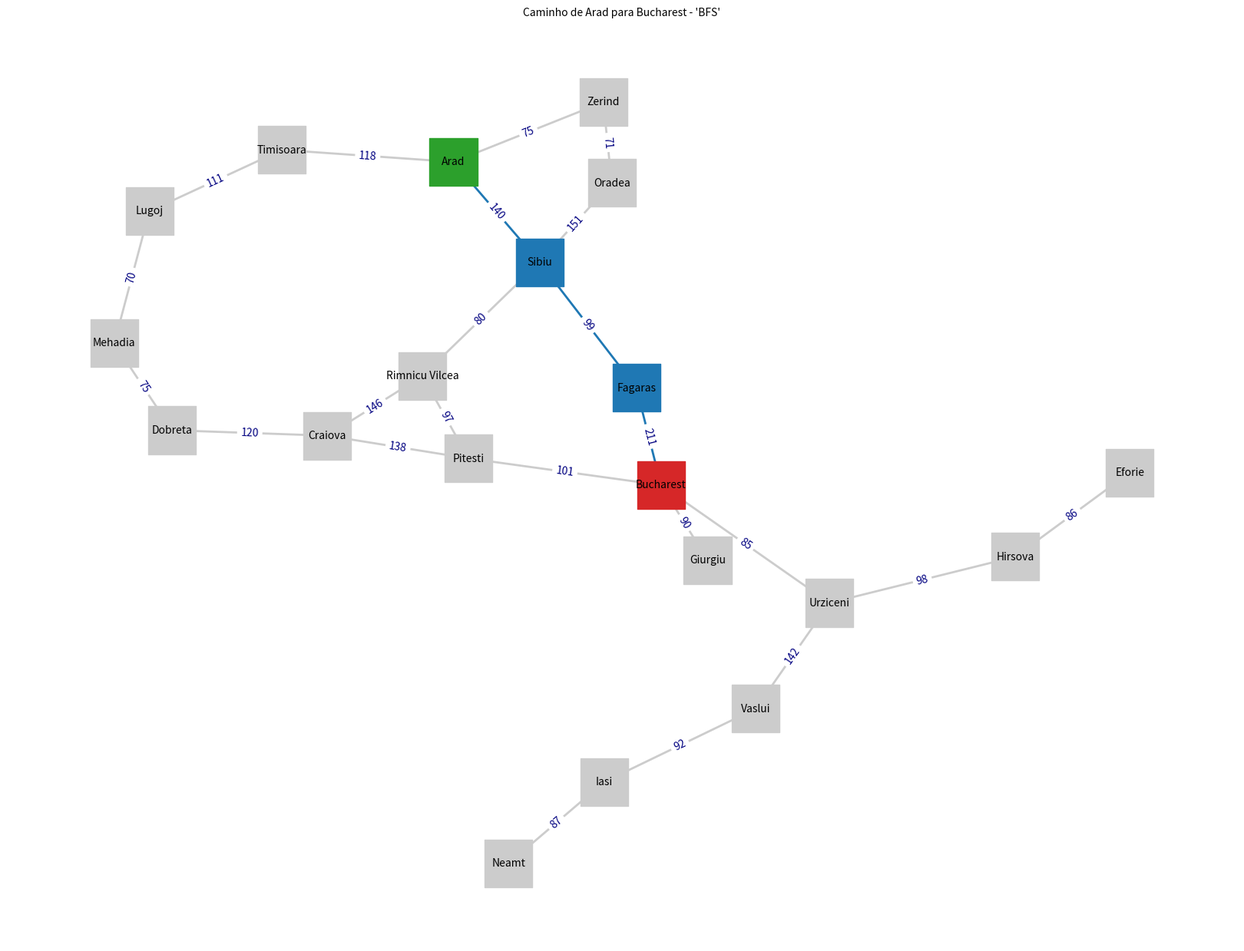
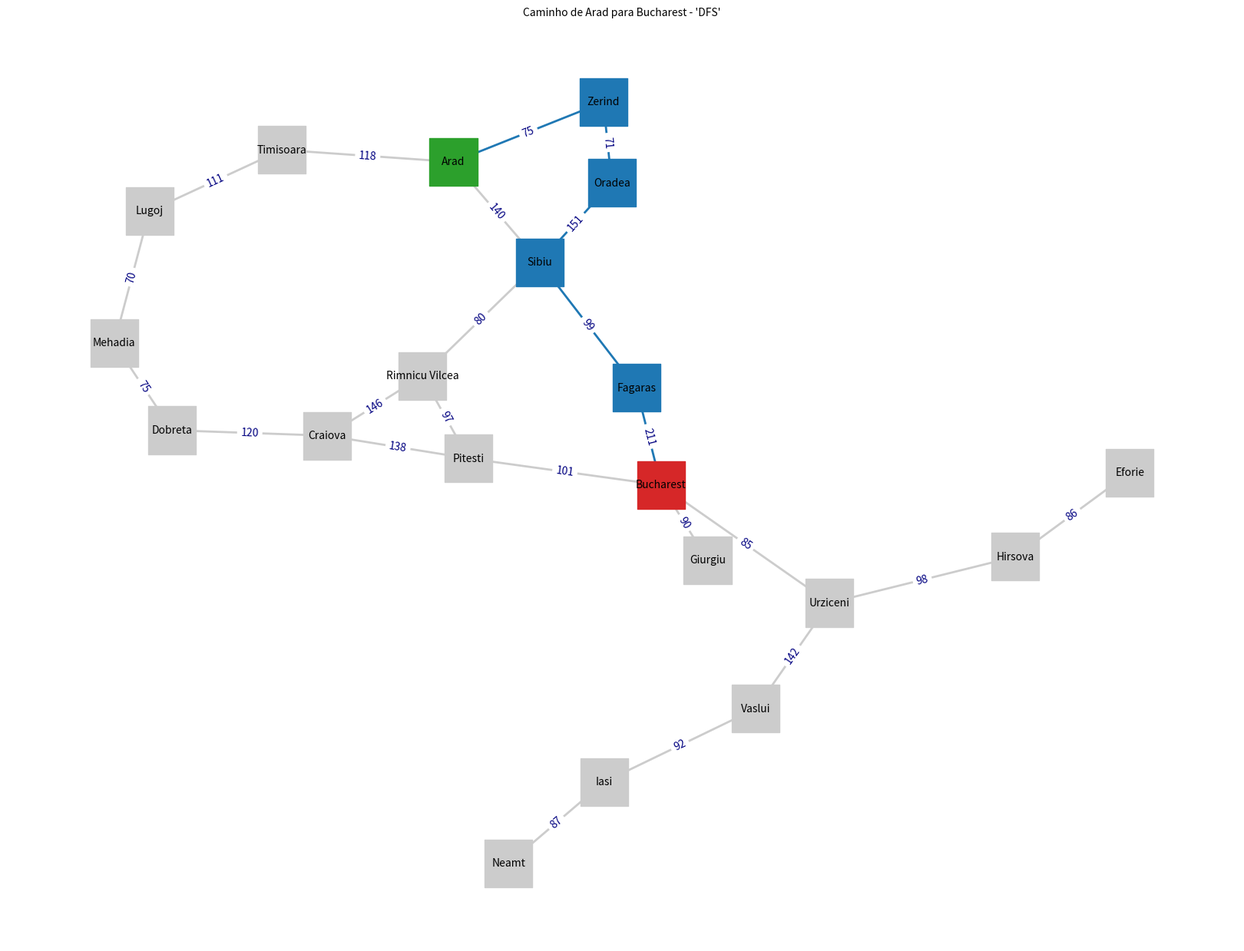
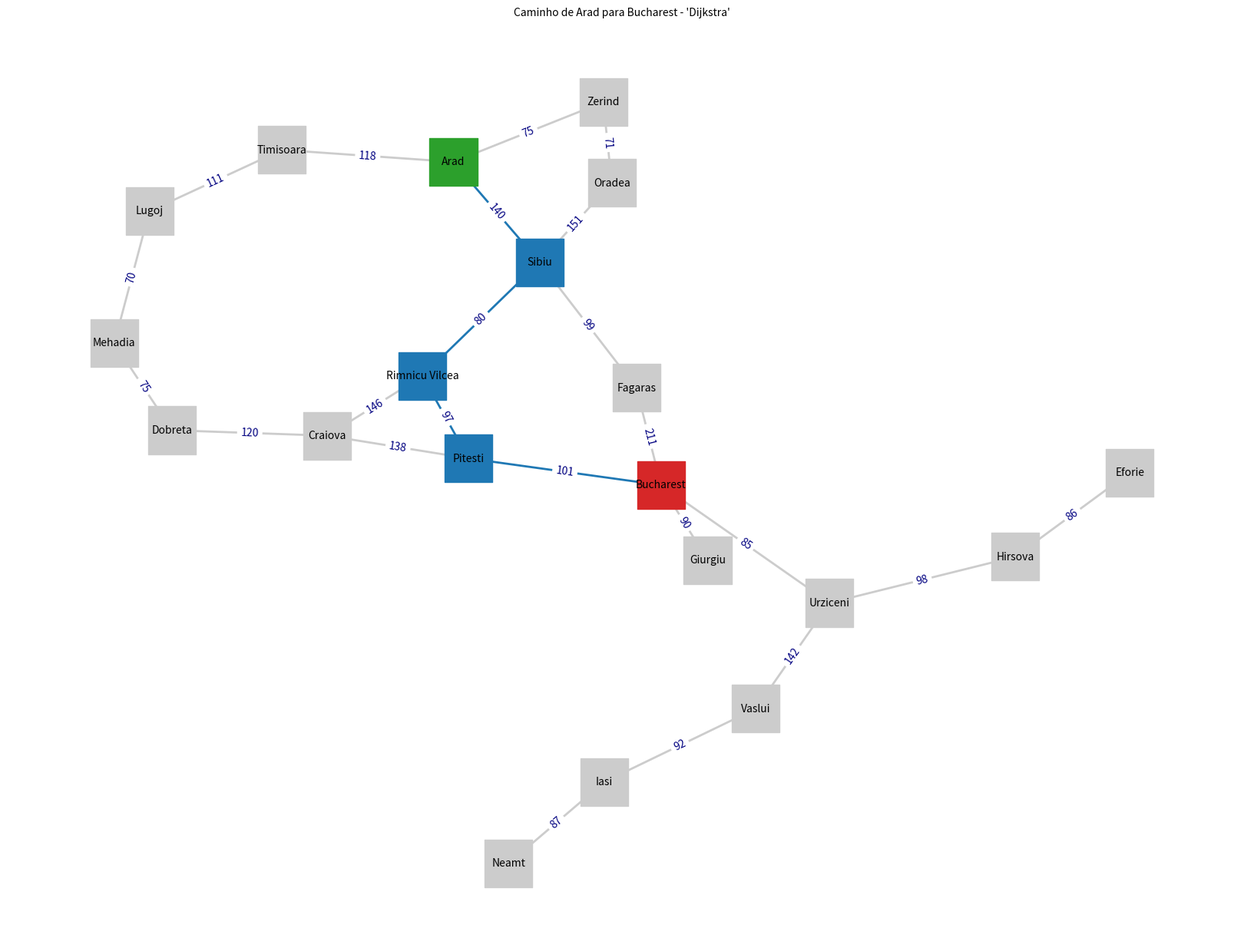
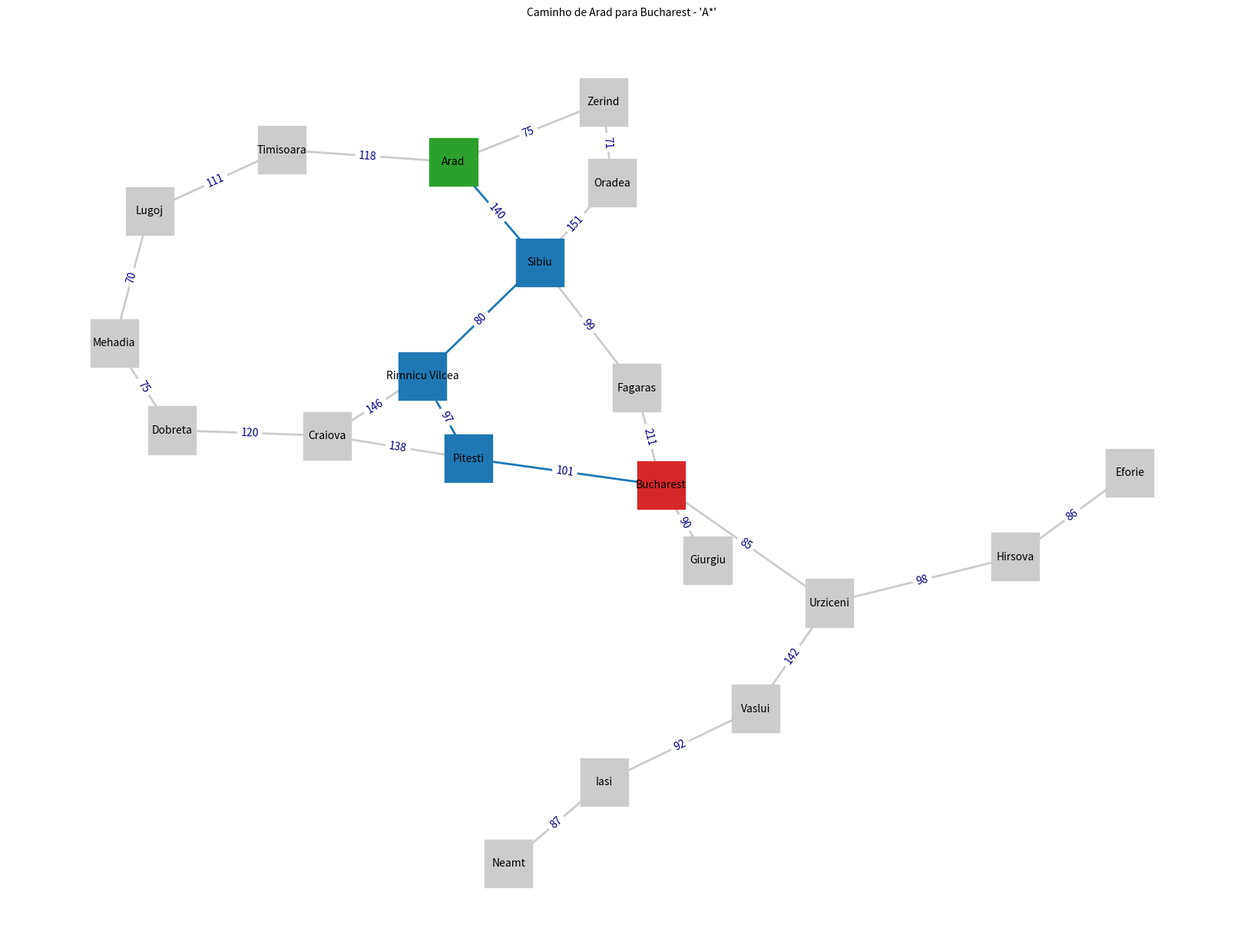

Generate these figures, in order, with matplotlib:
import collections
import heapq
import time
import matplotlib.pyplot as plt
import networkx as nx

class Grafo:
    def __init__(self, file_path):

        self.num_vertices = 0
        self.num_arestas = 0
        self.adj = None
        self.ponderado = False

        with open(file_path, 'r') as file:
            self.num_vertices = int(file.readline().strip())
            self.adj = {i: [] for i in range(1, self.num_vertices + 1)}

            current_pos = file.tell()
            first_line = file.readline().strip()

            if first_line:
                parts = first_line.split()
                if len(parts) == 3:
                    self.ponderado = True

            file.seek(current_pos)
            for line in file:
                parts = line.strip().split()

                if not parts:
                    continue

                u, v = int(parts[0]), int(parts[1])
                
                self.num_arestas += 1
                weight = float(parts[2]) if self.ponderado else 1.0

                self.adj[u].append((v, weight))
                self.adj[v].append((u, weight))
    
    def _get_caminho(self, pred, vertice_start, vertice_end):
        caminho = []
        current = vertice_end

        if pred.get(current) is None and current != vertice_start:
            return None
        
        while current is not None:
            caminho.append(current)

            if current == vertice_start:
                break

            current = pred.get(current)

        if not caminho or caminho[-1] != vertice_start:
            return None
        
        return caminho[::-1]

    def bfs(self, vertice_start):
        dist = {v: float('inf') for v in range(1, self.num_vertices + 1)}
        pred = {v: None for v in range(1, self.num_vertices + 1)}
        visitados = set()

        fila = collections.deque([vertice_start])
        dist[vertice_start] = 0

        while fila:
            u = fila.popleft()

            if u in visitados:
                continue

            visitados.add(u)

            for v, _ in self.adj.get(u, []):
                if dist[v] == float('inf'):
                    dist[v], pred[v] = dist[u] + 1, u
                    fila.append(v)

        return dist, pred, visitados

    def dfs(self, vertice_start):
        dist = {v: -1 for v in range(1, self.num_vertices + 1)}
        pred = {v: None for v in range(1, self.num_vertices + 1)}
        visitados = set()

        def dfs_recursiva(u, p, nivel):
            visitados.add(u)
            pred[u] = p
            dist[u] = nivel

            for v, _ in self.adj.get(u, []):
                if v not in visitados:
                    dfs_recursiva(v, u, nivel + 1)

        dfs_recursiva(vertice_start, None, 0)

        return dist, pred, visitados

    def dijkstra(self, vertice_start):
        dist = {v: float('inf') for v in range(1, self.num_vertices + 1)}
        pred = {v: None for v in range(1, self.num_vertices + 1)}
        visitados = set()

        dist[vertice_start] = 0.0
        fila = [(0.0, vertice_start)]

        while fila:
            distancia_u, u = heapq.heappop(fila)

            if u in visitados:
                continue

            visitados.add(u)

            if distancia_u > dist[u]:
                continue

            for v, weight in self.adj.get(u, []):
                if weight < 0.0:
                    raise ValueError("Peso negativo")
                
                if dist[u] + weight < dist[v]:
                    dist[v], pred[v] = dist[u] + weight, u
                    heapq.heappush(fila, (dist[v], v))

        return dist, pred, visitados

    def a_star(self, inicio, fim, heuristics_func):
        g_n = {v: float('inf') for v in range(1, self.num_vertices + 1)}
        pred = {v: None for v in range(1, self.num_vertices + 1)}
        visitados = set()

        g_n[inicio] = 0
        fila = [(heuristics_func(inicio), inicio)]

        while fila:
            _, u = heapq.heappop(fila)

            if u in visitados:
                continue

            visitados.add(u)

            if u == fim:
                break

            for v, weight in self.adj.get(u, []):
                if v in visitados:
                    continue

                novo_g_v = g_n[u] + weight

                if novo_g_v < g_n[v]:
                    pred[v], g_n[v] = u, novo_g_v
                    f_v = g_n[v] + heuristics_func(v)
                    heapq.heappush(fila, (f_v, v))

        return g_n, pred, visitados

    def comparar_algoritmos(self, inicio, fim, id_para_nome_map, heuristics_func):
        print(f"Comparando Algoritmos de '{id_para_nome_map[inicio]}' para '{id_para_nome_map[fim]}'")
        resultados = {}

        # BFS
        start_time = time.perf_counter()
        dist_bfs, pred_bfs, visitados_bfs = self.bfs(inicio)
        end_time = time.perf_counter()
        caminho_bfs = self._get_caminho(pred_bfs, inicio, fim)
        custo_bfs = 0
        
        if caminho_bfs:
            for i in range(len(caminho_bfs) - 1):
                u, v_node = caminho_bfs[i], caminho_bfs[i+1]
                for vizinho, peso in self.adj[u]:
                    if vizinho == v_node: 
                        custo_bfs += peso
                        break
        else:
            custo_bfs = float('inf')

        resultados['BFS'] = {
            "tempo": end_time - start_time, "custo": custo_bfs,
            "caminho": caminho_bfs, "visitados": len(visitados_bfs)
        }

        # DFS
        start_time = time.perf_counter()
        dist_dfs, pred_dfs, visitados_dfs = self.dfs(inicio)
        end_time = time.perf_counter()
        caminho_dfs = self._get_caminho(pred_dfs, inicio, fim)
        custo_dfs = 0

        if caminho_dfs:
            for i in range(len(caminho_dfs) - 1):
                u, v_node = caminho_dfs[i], caminho_dfs[i+1]
                for vizinho, peso in self.adj[u]:
                    if vizinho == v_node:
                        custo_dfs += peso
                        break
        else:
            custo_dfs = float('inf')

        resultados['DFS'] = {
            "tempo": end_time - start_time, "custo": custo_dfs,
            "caminho": caminho_dfs, "visitados": len(visitados_dfs)
        }

        # Dijkstra
        start_time = time.perf_counter()
        dist_dijkstra, pred_dijkstra, visitados_dijkstra = self.dijkstra(inicio)
        end_time = time.perf_counter()
        caminho_dijkstra = self._get_caminho(pred_dijkstra, inicio, fim)
        resultados['Dijkstra'] = {
            "tempo": end_time - start_time, "custo": dist_dijkstra.get(fim, float('inf')),
            "caminho": caminho_dijkstra, "visitados": len(visitados_dijkstra)
        }
        
        # A*
        start_time = time.perf_counter()
        dist_astar, pred_astar, visitados_astar = self.a_star(inicio, fim, heuristics_func)
        end_time = time.perf_counter()
        caminho_astar = self._get_caminho(pred_astar, inicio, fim)
        resultados['A*'] = {
            "tempo": end_time - start_time, "custo": dist_astar.get(fim, float('inf')),
            "caminho": caminho_astar, "visitados": len(visitados_astar)
        }
        
        print("-" * 100)
        print(f"{'Algoritmo':<20} | {'Tempo (ms)':<15} | {'Custo do Caminho':<20} | {'Nós Visitados':<15} | {'Caminho (Nós)':<15}")
        print("-" * 100)

        for nome, res in resultados.items():
            tempo_ms = res['tempo'] * 1000
            custo = f"{res['custo']:.2f}" if res['custo'] != float('inf') else "inf"
            nos_caminho = len(res['caminho']) if res['caminho'] else 0
            print(f"{nome:<20} | {tempo_ms:<15.5f} | {custo:<20} | {res['visitados']:<15} | {nos_caminho:<15}")

        print("-" * 100)

        return resultados

    def visualizar_caminho(self, id_para_nome_map, caminho_ids=None, title="Visualização"):
        G = nx.Graph()
        labels = {i + 1: id_para_nome_map[i + 1] for i in range(self.num_vertices)}
        G.add_nodes_from(labels.keys())
        
        edge_labels = {}
        for u, vizinhos in self.adj.items():
            for v, weight in vizinhos:
                if G.has_edge(u, v):
                    continue

                G.add_edge(u, v, weight=weight)

                if self.ponderado:
                    edge_labels[(u, v)] = f'{weight:.0f}'

        plt.figure(num=title, figsize=(16, 12))

        pos = nx.spring_layout(G, seed=42, k=1.5)
        
        node_colors = ['#cccccc'] * self.num_vertices
        edge_colors = ['#cccccc'] * G.number_of_edges()
        
        if caminho_ids:
            caminho_nodes = set(caminho_ids)
            caminho_edges = set(zip(caminho_ids, caminho_ids[1:]))
            
            nodes_list = list(G.nodes())
            node_colors = ['#1f78b4' if n in caminho_nodes else '#cccccc' for n in nodes_list]
            edge_colors = ['#1f78b4' if (u, v) in caminho_edges or (v, u) in caminho_edges else '#cccccc' for u, v in G.edges()]
            
            node_colors[nodes_list.index(caminho_ids[0])] = '#2ca02c'
            node_colors[nodes_list.index(caminho_ids[-1])] = '#d62728'

        nx.draw(G, pos, labels=labels, with_labels=True, node_color=node_colors, edge_color=edge_colors, 
                node_size=2000, font_size=10, font_color='black', width=2.0, node_shape='s')
        
        if self.ponderado:
            nx.draw_networkx_edge_labels(G, pos, edge_labels=edge_labels, font_color='navy')
            
        plt.title(title, size=10)
        plt.show()


# Exemplo de uso com o mapa da Romênia
if __name__ == "__main__":
    cidades = [
        "Arad", "Bucharest", "Craiova", "Dobreta", "Eforie", "Fagaras", "Giurgiu", 
        "Hirsova", "Iasi", "Lugoj", "Mehadia", "Neamt", "Oradea", "Pitesti", 
        "Rimnicu Vilcea", "Sibiu", "Timisoara", "Urziceni", "Vaslui", "Zerind"
    ]

    id_para_cidade = {i + 1: cidade for i, cidade in enumerate(cidades)}
    
    romania_graph_data = f"{len(cidades)}\n" + "\n".join([
        "13 20 71", "13 16 151", "20 1 75", "1 16 140",
        "1 17 118", "17 10 111", "10 11 70", "11 4 75",
        "4 3 120", "16 6 99", "16 15 80", "15 3 146",
        "15 14 97", "3 14 138", "6 2 211", "14 2 101",
        "2 7 90", "2 18 85", "18 8 98", "8 5 86",
        "18 19 142", "19 9 92", "9 12 87"
    ])
    with open("romania.txt", "w") as f:
        f.write(romania_graph_data)

    heuristics = [366, 0, 160, 242, 161, 178, 77, 151, 226, 244, 241, 234, 380, 98, 193, 253, 329, 80, 199, 374]

    def heuristica(u):
        return heuristics[u - 1]
        
    grafo = Grafo("romania.txt")
    vertice_inicio = 1
    vertice_fim = 2

    todos_os_resultados = grafo.comparar_algoritmos(
        vertice_inicio, vertice_fim,
        id_para_cidade,
        heuristics_func=heuristica
    )
    
    for nome_algoritmo, dados_resultado in todos_os_resultados.items():
        caminho_ids = dados_resultado['caminho']
        
        if caminho_ids:
            caminho_nomes = " -> ".join([id_para_cidade[id] for id in caminho_ids])
            print(f"\nVisualizando o caminho encontrado por: {nome_algoritmo}")
            print(f"Caminho: {caminho_nomes}")
            
            titulo_grafico = f"Caminho de Arad para Bucharest - '{nome_algoritmo}'"
            
            grafo.visualizar_caminho(id_para_cidade, caminho_ids, title=titulo_grafico)
        else:
            print(f"\nO algoritmo {nome_algoritmo} não encontrou um caminho.")
